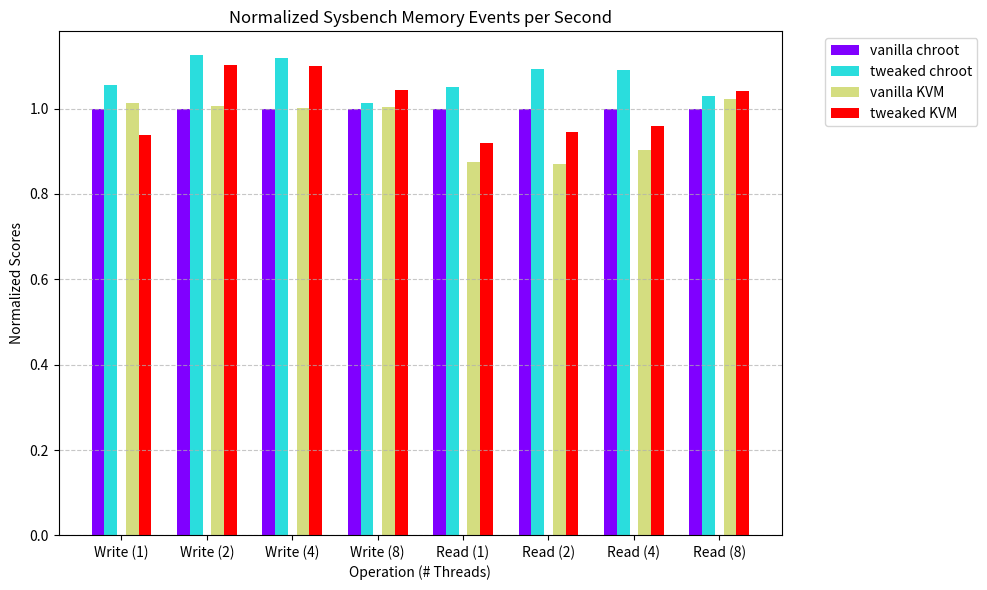

Recreate this plot in Python.
import matplotlib.pyplot as plt
import numpy as np

# Machines
machines = ['vanilla chroot','tweaked chroot', 'vanilla KVM', 'tweaked KVM']

# Benchmarks
benchmarks = [
    'Write (1)',
    'Write (2)', 
    'Write (4)', 
    'Write (8)',
    'Read (1)',
    'Read (2)',
    'Read (4)',
    'Read (8)'
]

# Data for each machine's benchmark scores
data = {
    'vanilla chroot': [
        4833088.4785, 5475926.4165, 8126509.9272, 12625897.0088,
        5040339.0421, 7567328.1383, 11215545.2468, 12092702.2461
    ],
    'tweaked chroot': [
        5101349.92,
        6158750.82,
        9094981.78,
        12776065.07,
        5295092.01,
        8274660.66,
        12225895.60,
        12437416.15
    ],
    'vanilla KVM': [
        4896290.2110,
        5504727.2887,
        8128455.5561,
        12673959.3570,
        4406112.6820,
        6580500.2812,
        10120932.8930,
        12377014.1382
    ],
    'tweaked KVM': [
        4536083.05,
        6040116.73,
        8940503.33,
        13183078.13,
        4634644.92,
        7158300.15,
        10752340.69,
        12578977.69
    ]

}

# Normalize data relative to t4gLarge
t4gLarge_scores = data['vanilla chroot']
normalized_data = {machine: [score / t4gLarge for score, t4gLarge in zip(scores, t4gLarge_scores)]
                   for machine, scores in data.items()}

# Set up colors for each machine
colors = plt.cm.rainbow(np.linspace(0, 1, len(machines)))

# Create a bar graph
plt.figure(figsize=(10, 6))

bar_width = 0.15  # Width of each bar
x_indices = np.arange(len(benchmarks))

p = np.linspace(0, 2, len(x_indices))
p = 0
for idx, machine in enumerate(machines):
    normalized_scores = normalized_data[machine]
    if "chroot" in machine:
        p = -0.05
    else:
        p = 0.05
    plt.bar(x_indices + idx * (bar_width) + p, normalized_scores, bar_width, color=colors[idx], label=machine)

# plt.axhline(y=1, color='black', linestyle='--', label='t4g2XLarge', linewidth=2)  # Horizontal line at y=1
plt.xticks(x_indices + (len(machines) / 2) * bar_width - 0.075, benchmarks)
plt.ylabel('Normalized Scores')
plt.xlabel('Operation (# Threads)')
plt.title('Normalized Sysbench Memory Events per Second')
plt.legend(bbox_to_anchor=(1.05, 1), loc='upper left')
plt.grid(True, axis='y', linestyle='--', alpha=0.7)  # Add grid lines
plt.tight_layout()

# Display the graph
plt.show()
